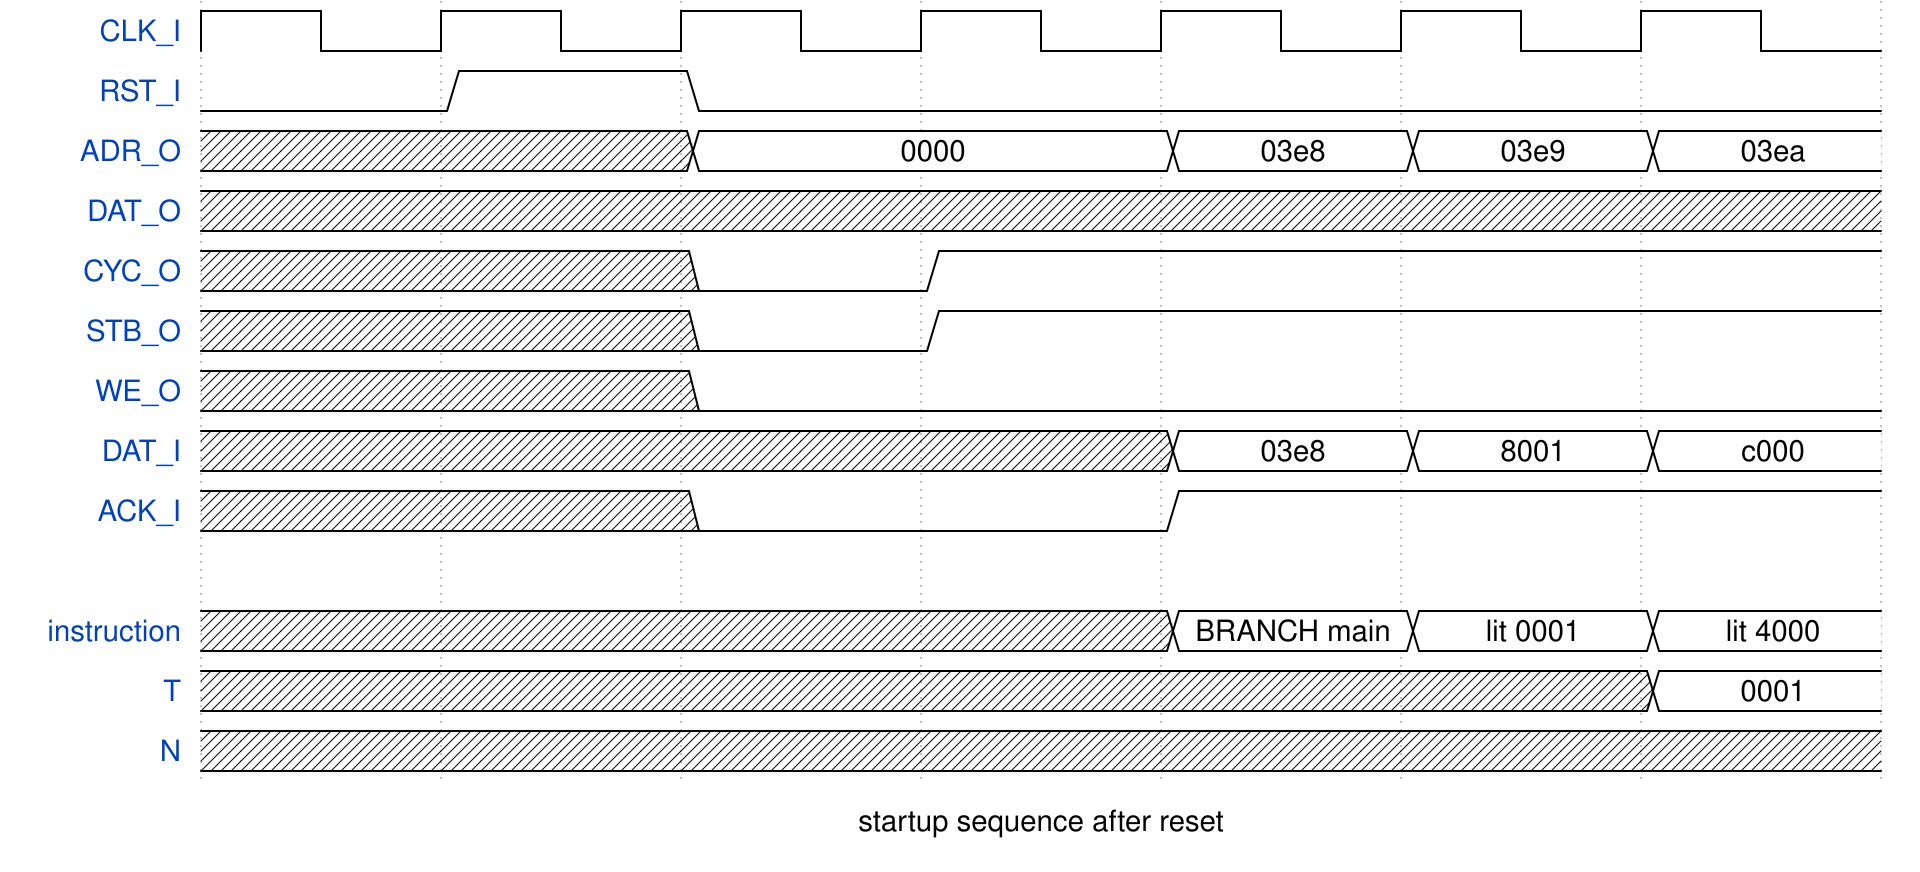

Write the WaveJSON whose rendering is this waveform diagram.

{signal: [
  {name: "CLK_I", wave: "p......"},
  {name: "RST_I", wave: "010...."},
  {name: "ADR_O", wave: "xx2.222", data: ["0000", "03e8", "03e9", "03ea"]},
  {name: "DAT_O", wave: "x......"},
  {name: "CYC_O", wave: "xx01..."},
  {name: "STB_O", wave: "xx01..."},
  {name: "WE_O", wave: "xx0...."},
  {name: "DAT_I", wave: "xxxx222", data: ["03e8", "8001", "c000"]},
  {name: "ACK_I", wave: "xx0.1.."},
  {},
  {name: "instruction", wave: "xxxx222", data: ["BRANCH main", "lit 0001", "lit 4000"]},
  {name: "T", wave: "x.....2", data: ["0001"]},
  {name: "N", wave: "x......"},
],
 config: {hscale: 2.5},
 foot: {text: "startup sequence after reset"}
}
